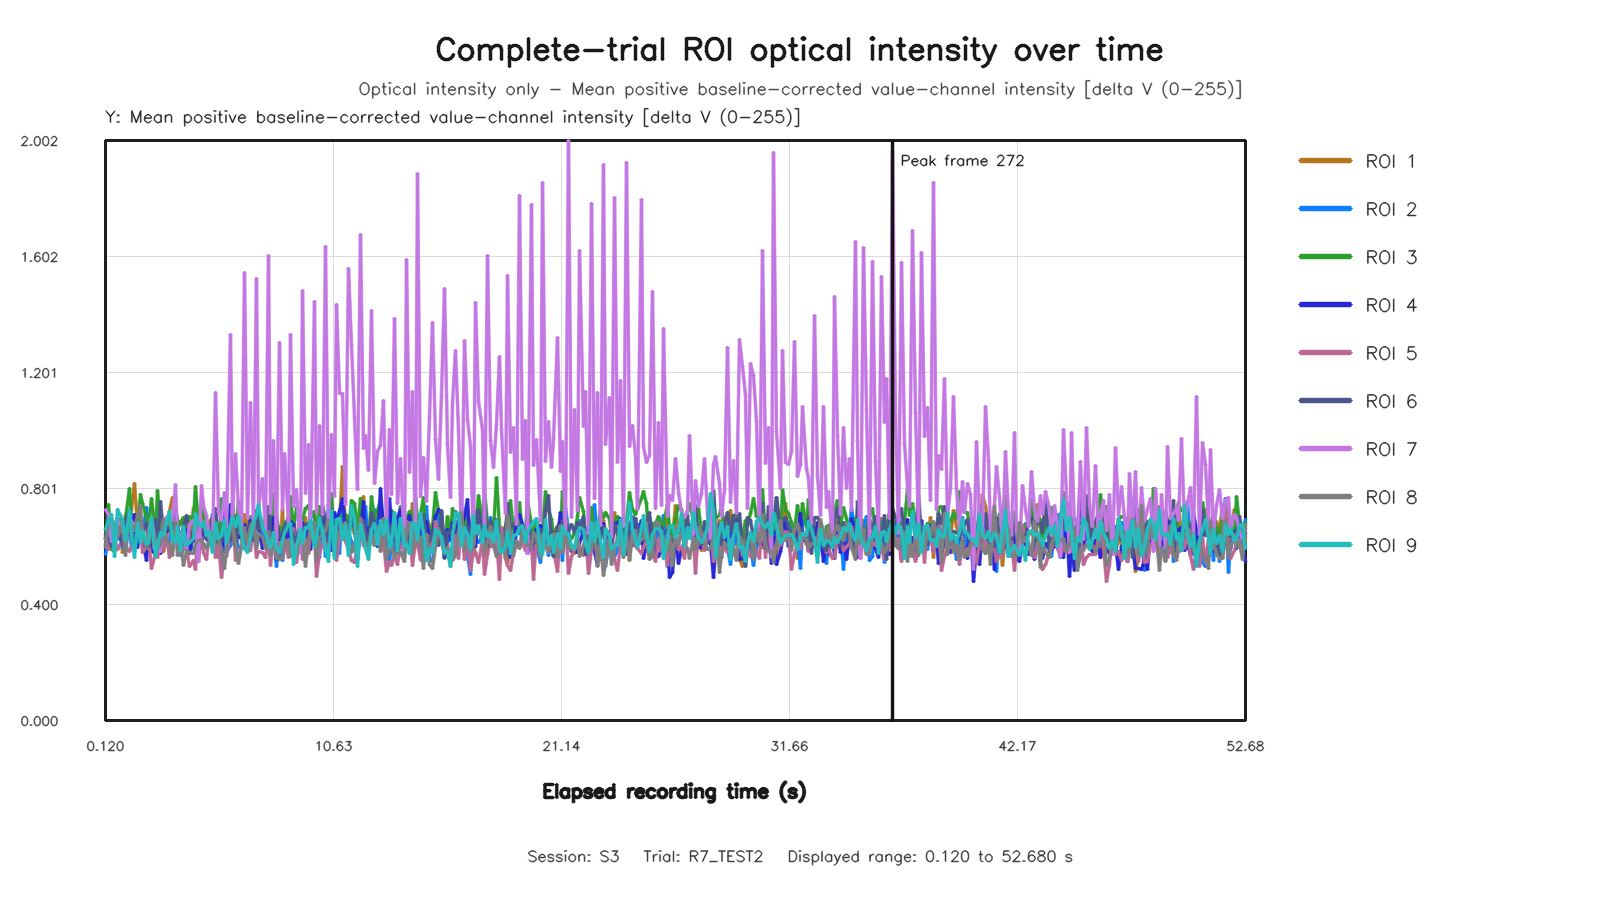

The table this chart was drawn from, first rows:
capture_frame_id, elapsed_time_s, roi1_value, roi2_value, roi3_value, roi4_value, roi5_value, roi6_value, roi7_value, roi8_value, roi9_value
0, 0.1198, 0.6244, 0.572, 0.6299, 0.6046, 0.6271, 0.6407, 0.7299, 0.5982, 0.6579
1, 0.2544, 0.6947, 0.615, 0.7442, 0.7065, 0.5896, 0.627, 0.7098, 0.694, 0.6898
2, 0.3923, 0.68, 0.6641, 0.5915, 0.6514, 0.6201, 0.5998, 0.6191, 0.698, 0.7119
3, 0.5348, 0.6292, 0.6793, 0.5841, 0.6809, 0.6328, 0.6265, 0.6835, 0.666, 0.5663
4, 0.6585, 0.6702, 0.6268, 0.6943, 0.672, 0.589, 0.6978, 0.6933, 0.6332, 0.7273
5, 0.7928, 0.695, 0.6252, 0.6953, 0.6303, 0.6092, 0.652, 0.6661, 0.6693, 0.7066
6, 0.9258, 0.5785, 0.5961, 0.6822, 0.6172, 0.6221, 0.6069, 0.659, 0.6747, 0.6902
7, 1.05, 0.7091, 0.6692, 0.6978, 0.6645, 0.6012, 0.6918, 0.61, 0.57, 0.6198
8, 1.204, 0.6891, 0.6745, 0.8025, 0.6429, 0.5837, 0.7265, 0.7008, 0.7093, 0.726
9, 1.32, 0.7286, 0.5974, 0.6761, 0.6594, 0.599, 0.6591, 0.688, 0.6576, 0.6404
10, 1.459, 0.8195, 0.6438, 0.6728, 0.7109, 0.6127, 0.6093, 0.6737, 0.6635, 0.5614
11, 1.594, 0.6732, 0.6186, 0.6635, 0.5989, 0.6394, 0.6341, 0.6833, 0.7081, 0.68
12, 1.726, 0.6525, 0.6877, 0.7792, 0.6735, 0.6646, 0.6568, 0.6472, 0.7417, 0.6159
13, 1.848, 0.6513, 0.6469, 0.7501, 0.6271, 0.5795, 0.6468, 0.6212, 0.6425, 0.6564
14, 1.998, 0.6798, 0.7366, 0.7001, 0.5509, 0.5965, 0.6792, 0.6166, 0.5937, 0.6102
15, 2.12, 0.6524, 0.6704, 0.6678, 0.6435, 0.6309, 0.6019, 0.6451, 0.6597, 0.6106
16, 2.248, 0.6147, 0.6725, 0.7654, 0.5855, 0.5259, 0.6717, 0.6976, 0.6425, 0.7009
17, 2.404, 0.5976, 0.6758, 0.645, 0.5732, 0.5779, 0.6946, 0.6086, 0.6282, 0.5674
18, 2.52, 0.6724, 0.6421, 0.7947, 0.6291, 0.5635, 0.6149, 0.6179, 0.5927, 0.5993
19, 2.662, 0.5891, 0.6644, 0.6708, 0.5772, 0.6117, 0.7568, 0.583, 0.6073, 0.6494
20, 2.792, 0.583, 0.6182, 0.6628, 0.6789, 0.5961, 0.6435, 0.6833, 0.6952, 0.6385
21, 2.922, 0.6243, 0.6091, 0.6998, 0.6528, 0.6414, 0.6696, 0.7015, 0.6167, 0.6841
22, 3.048, 0.7206, 0.6131, 0.7067, 0.6588, 0.5614, 0.6605, 0.7033, 0.616, 0.72
23, 3.211, 0.7694, 0.6939, 0.6653, 0.6715, 0.5906, 0.6517, 0.691, 0.5681, 0.6223
24, 3.324, 0.6865, 0.6503, 0.7323, 0.6568, 0.6491, 0.7418, 0.813, 0.6822, 0.6144
25, 3.448, 0.6546, 0.6338, 0.6895, 0.6712, 0.6321, 0.6493, 0.6284, 0.5683, 0.6698
26, 3.592, 0.6881, 0.5682, 0.6769, 0.6232, 0.5816, 0.6312, 0.641, 0.617, 0.5868
27, 3.72, 0.6959, 0.5941, 0.7014, 0.6626, 0.598, 0.6712, 0.6479, 0.5334, 0.6694
28, 3.851, 0.6477, 0.6555, 0.6458, 0.6594, 0.5939, 0.7071, 0.5921, 0.5883, 0.6029
29, 3.992, 0.6118, 0.6033, 0.7042, 0.5753, 0.5333, 0.6486, 0.6757, 0.5806, 0.6155
30, 4.163, 0.7325, 0.593, 0.6959, 0.6472, 0.5528, 0.6465, 0.6899, 0.5766, 0.6268
31, 4.248, 0.699, 0.5872, 0.8082, 0.6183, 0.5222, 0.6929, 0.6746, 0.6094, 0.7156
32, 4.4, 0.5495, 0.6733, 0.6717, 0.6, 0.6757, 0.6589, 0.5492, 0.6203, 0.6781
33, 4.526, 0.6658, 0.5933, 0.7471, 0.6166, 0.6247, 0.6831, 0.8102, 0.6224, 0.6685
34, 4.648, 0.7038, 0.6772, 0.7092, 0.6682, 0.5807, 0.6588, 0.7424, 0.6122, 0.6862
35, 4.793, 0.6351, 0.6285, 0.6886, 0.646, 0.5555, 0.6248, 0.7088, 0.5928, 0.6387
36, 4.92, 0.6885, 0.6081, 0.6401, 0.6725, 0.6564, 0.647, 0.6269, 0.6184, 0.6508
37, 5.074, 0.7006, 0.7097, 0.6491, 0.6812, 0.695, 0.6991, 0.5885, 0.6526, 0.5816
38, 5.192, 0.6315, 0.6288, 0.7197, 0.6486, 0.5625, 0.7328, 1.134, 0.6334, 0.6834
39, 5.331, 0.6513, 0.5889, 0.5622, 0.6369, 0.608, 0.6214, 0.7207, 0.625, 0.6291
40, 5.464, 0.6077, 0.6676, 0.7654, 0.5406, 0.4927, 0.6164, 0.6901, 0.5932, 0.637
41, 5.607, 0.7217, 0.5832, 0.7, 0.7236, 0.5613, 0.6786, 0.7879, 0.524, 0.689
42, 5.72, 0.6215, 0.5788, 0.7001, 0.6317, 0.5663, 0.6507, 0.6661, 0.5937, 0.6159
43, 5.872, 0.7172, 0.6058, 0.6897, 0.7465, 0.6417, 0.6198, 1.334, 0.6642, 0.6775
44, 5.992, 0.6125, 0.7109, 0.6831, 0.6398, 0.7356, 0.7426, 0.7098, 0.6755, 0.7034
45, 6.121, 0.7077, 0.6429, 0.6402, 0.6574, 0.5507, 0.603, 0.9224, 0.6099, 0.6689
46, 6.264, 0.6966, 0.5988, 0.7551, 0.6317, 0.5742, 0.6767, 0.7337, 0.5414, 0.7026
47, 6.392, 0.6215, 0.5922, 0.6758, 0.6398, 0.6007, 0.6812, 0.6536, 0.6001, 0.6419
48, 6.525, 0.711, 0.6548, 0.6205, 0.6752, 0.6176, 0.6078, 1.548, 0.6668, 0.5946
49, 6.664, 0.6743, 0.6148, 0.6312, 0.6409, 0.588, 0.6265, 0.7024, 0.6116, 0.5802
50, 6.806, 0.7038, 0.6875, 0.6671, 0.6909, 0.5884, 0.68, 1.099, 0.671, 0.6317
51, 6.921, 0.6705, 0.708, 0.6305, 0.6421, 0.665, 0.6209, 0.6782, 0.6881, 0.6843
52, 7.067, 0.6853, 0.6006, 0.6991, 0.7256, 0.5617, 0.7179, 1.527, 0.5944, 0.7064
53, 7.192, 0.7102, 0.643, 0.7174, 0.6626, 0.5822, 0.6583, 0.7337, 0.6442, 0.7473
54, 7.346, 0.6422, 0.6475, 0.6792, 0.5944, 0.5787, 0.6879, 0.8362, 0.635, 0.6674
55, 7.474, 0.6267, 0.6434, 0.6797, 0.6263, 0.561, 0.6488, 0.657, 0.5928, 0.6449
56, 7.617, 0.6589, 0.6648, 0.7003, 0.7229, 0.6373, 0.74, 1.603, 0.6529, 0.6123
57, 7.722, 0.6825, 0.5977, 0.6738, 0.5935, 0.5344, 0.6444, 0.7134, 0.5704, 0.597
58, 7.864, 0.718, 0.6467, 0.784, 0.7017, 0.6502, 0.6309, 0.9669, 0.6322, 0.6476
59, 8.007, 0.5484, 0.5327, 0.6354, 0.557, 0.5643, 0.7002, 0.6177, 0.5582, 0.5953
... 335 more rows
